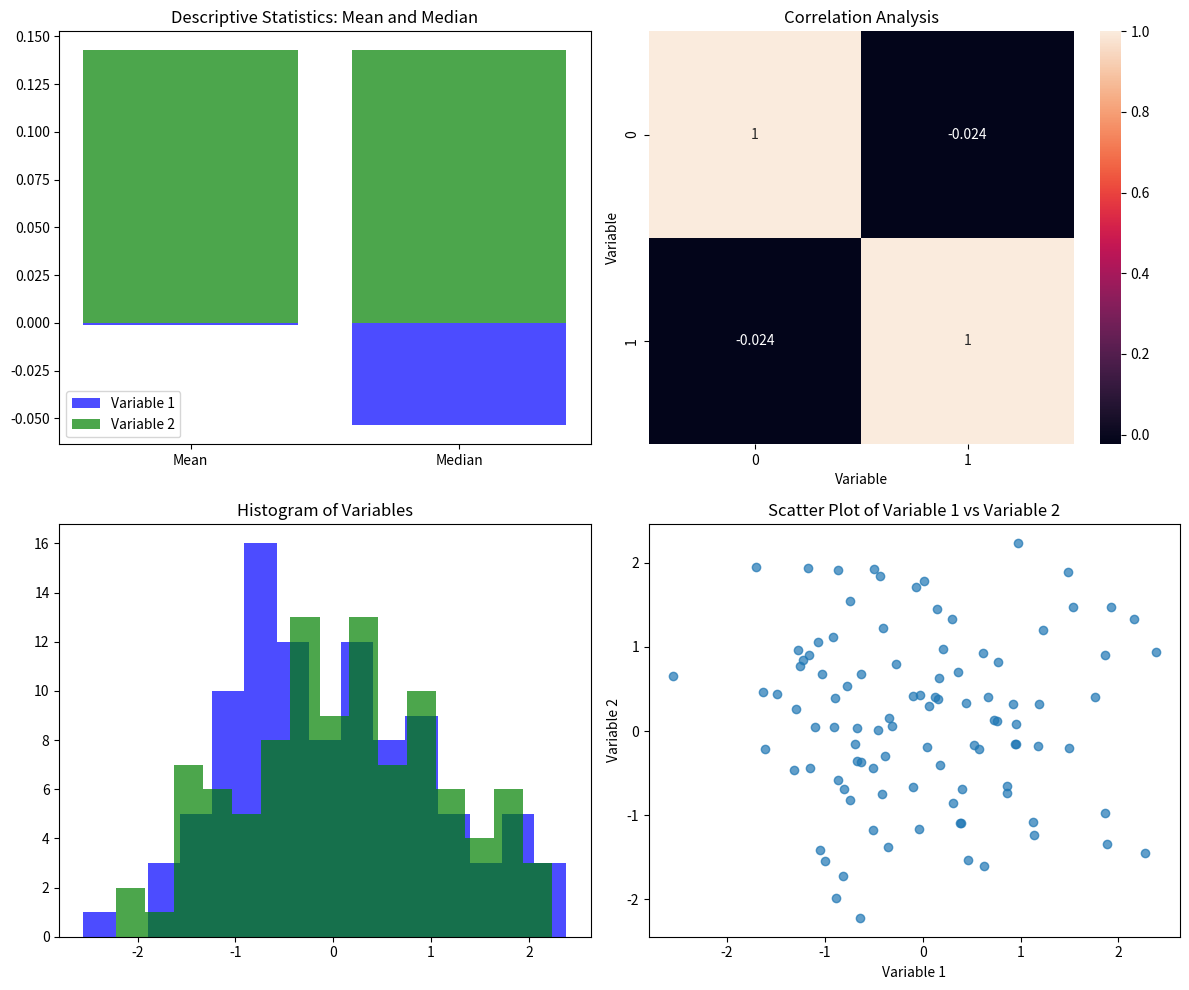

Here is the Python script that generated this plot:
import numpy as np
import matplotlib.pyplot as plt
import seaborn as sns

np.random.seed(0)
data = np.random.randn(100, 2)

fig, axes = plt.subplots(2, 2, figsize=(12, 10))

a = data[:, 0]
b = data[:, 1]

# Descriptive Statistics 그래프 위치 조정
axes[0, 0].bar(['Mean', 'Median'], [np.mean(a), np.median(a)], label='Variable 1', color='blue', alpha=0.7)
axes[0, 0].bar(['Mean', 'Median'], [np.mean(b), np.median(b)], label='Variable 2', color='green', alpha=0.7)
axes[0, 0].legend()
axes[0, 0].set_title('Descriptive Statistics: Mean and Median')

# Heatmap x축, y축 레이블 추가
sns.heatmap(np.corrcoef(data.T), annot=True, ax=axes[0, 1])
axes[0, 1].set_title('Correlation Analysis')
axes[0, 1].set_xlabel('Variable')
axes[0, 1].set_ylabel('Variable')

# 히스토그램 범례 관련 코드 제거
axes[1, 0].hist(a, bins=15, color='blue', alpha=0.7)
axes[1, 0].hist(b, bins=15, color='green', alpha=0.7)
axes[1, 0].set_title('Histogram of Variables')

axes[1, 1].scatter(a, b, alpha=0.7)
axes[1, 1].set_xlabel('Variable 1')
axes[1, 1].set_ylabel('Variable 2')
axes[1, 1].set_title('Scatter Plot of Variable 1 vs Variable 2')

plt.tight_layout()
plt.show()